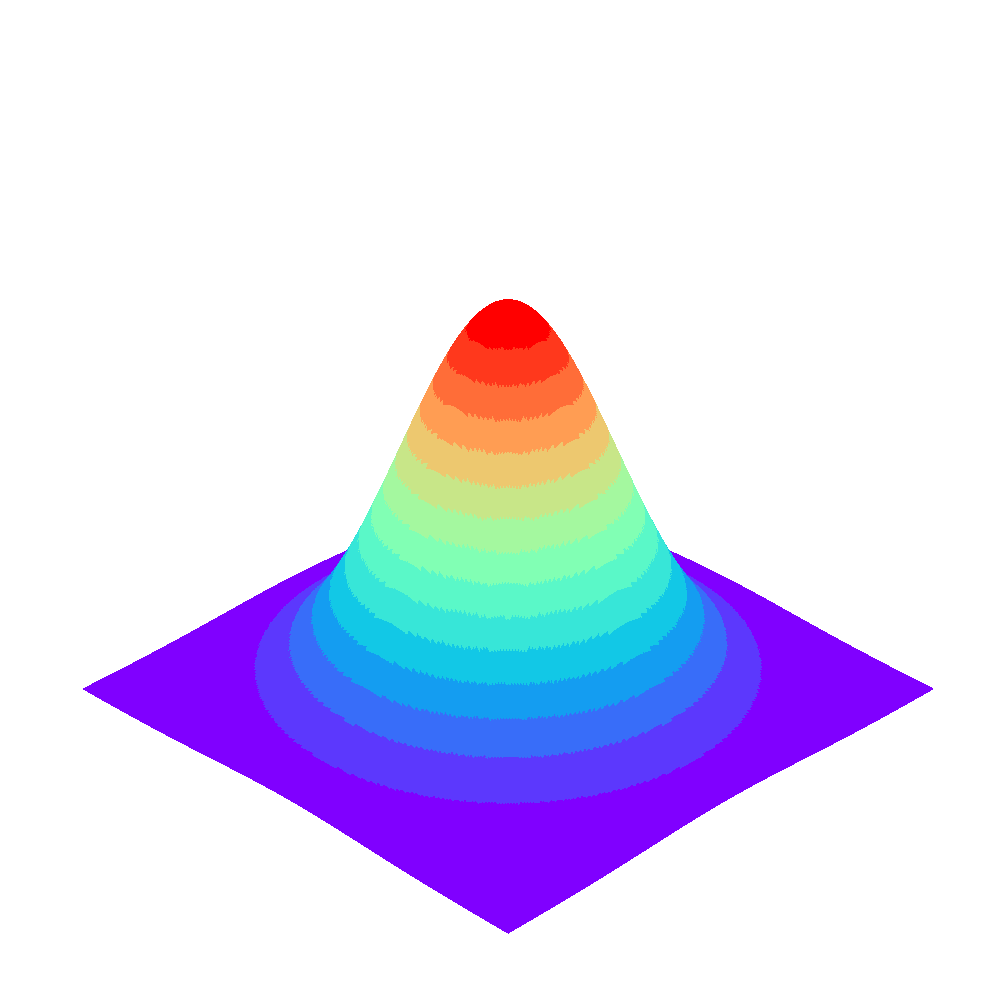

This chart was generated by the following Python code: (Note: this script raises an exception after producing the figure.)
"""
3D Gaussian surface plot with rainbow coloring

Creates a bell-shaped surface colored by height from violet (low) to red (high).
Uses a single surface with discrete face colors for proper rendering.
"""

import numpy as np
import matplotlib
matplotlib.use('Agg')
import matplotlib.pyplot as plt
from mpl_toolkits.mplot3d import Axes3D
from matplotlib.colors import ListedColormap, BoundaryNorm


def gaussian_3d(x, y, amplitude=1.0, sigma=1.0):
    """2D Gaussian function."""
    r_sq = x**2 + y**2
    return amplitude * np.exp(-r_sq / (2 * sigma**2))


def plot_gaussian_surface(sigma=1.0, amplitude=1.5, n_bands=15, ngrid=200):
    """
    Plot a 3D Gaussian surface with discrete rainbow color bands.
    Uses a single surface with quantized colors for proper z-ordering.
    """
    # Create grid
    x = np.linspace(-2.5, 2.5, ngrid)
    y = np.linspace(-2.5, 2.5, ngrid)
    X, Y = np.meshgrid(x, y)

    # Compute Gaussian
    Z = gaussian_3d(X, Y, amplitude=amplitude, sigma=sigma)

    # Create figure
    fig = plt.figure(figsize=(10, 10))
    ax = fig.add_subplot(111, projection='3d')

    # Create discrete colormap
    base_cmap = plt.cm.rainbow
    colors = [base_cmap(i / (n_bands - 1)) for i in range(n_bands)]
    discrete_cmap = ListedColormap(colors)

    # Create boundaries for discrete colors
    boundaries = np.linspace(0, amplitude, n_bands + 1)
    norm = BoundaryNorm(boundaries, discrete_cmap.N)

    # Compute face colors based on Z values
    # For plot_surface, we need colors for each face (ngrid-1 x ngrid-1)
    Z_faces = (Z[:-1, :-1] + Z[1:, :-1] + Z[:-1, 1:] + Z[1:, 1:]) / 4
    face_colors = discrete_cmap(norm(Z_faces))

    # Plot single surface with face colors
    surf = ax.plot_surface(X, Y, Z, facecolors=face_colors,
                           linewidth=0, antialiased=False,
                           rstride=1, cstride=1, shade=False)

    # Adjust view angle to match the original image
    ax.view_init(elev=30, azim=45)

    # Remove axes for cleaner look
    ax.set_axis_off()

    # Set aspect ratio
    ax.set_box_aspect([1, 1, 0.8])

    # Adjust limits
    ax.set_xlim(-2.5, 2.5)
    ax.set_ylim(-2.5, 2.5)
    ax.set_zlim(0, amplitude * 1.1)

    plt.tight_layout()
    return fig, ax


if __name__ == "__main__":
    fig, ax = plot_gaussian_surface(sigma=0.9, amplitude=1.8, n_bands=15, ngrid=300)

    plt.savefig('/Users/diarmidcampbell/Desktop/Archies book project/python_flow_figures/gaussian_3d_output.png',
                dpi=150, bbox_inches='tight', facecolor='white', pad_inches=0)
    print("Saved gaussian_3d_output.png")
